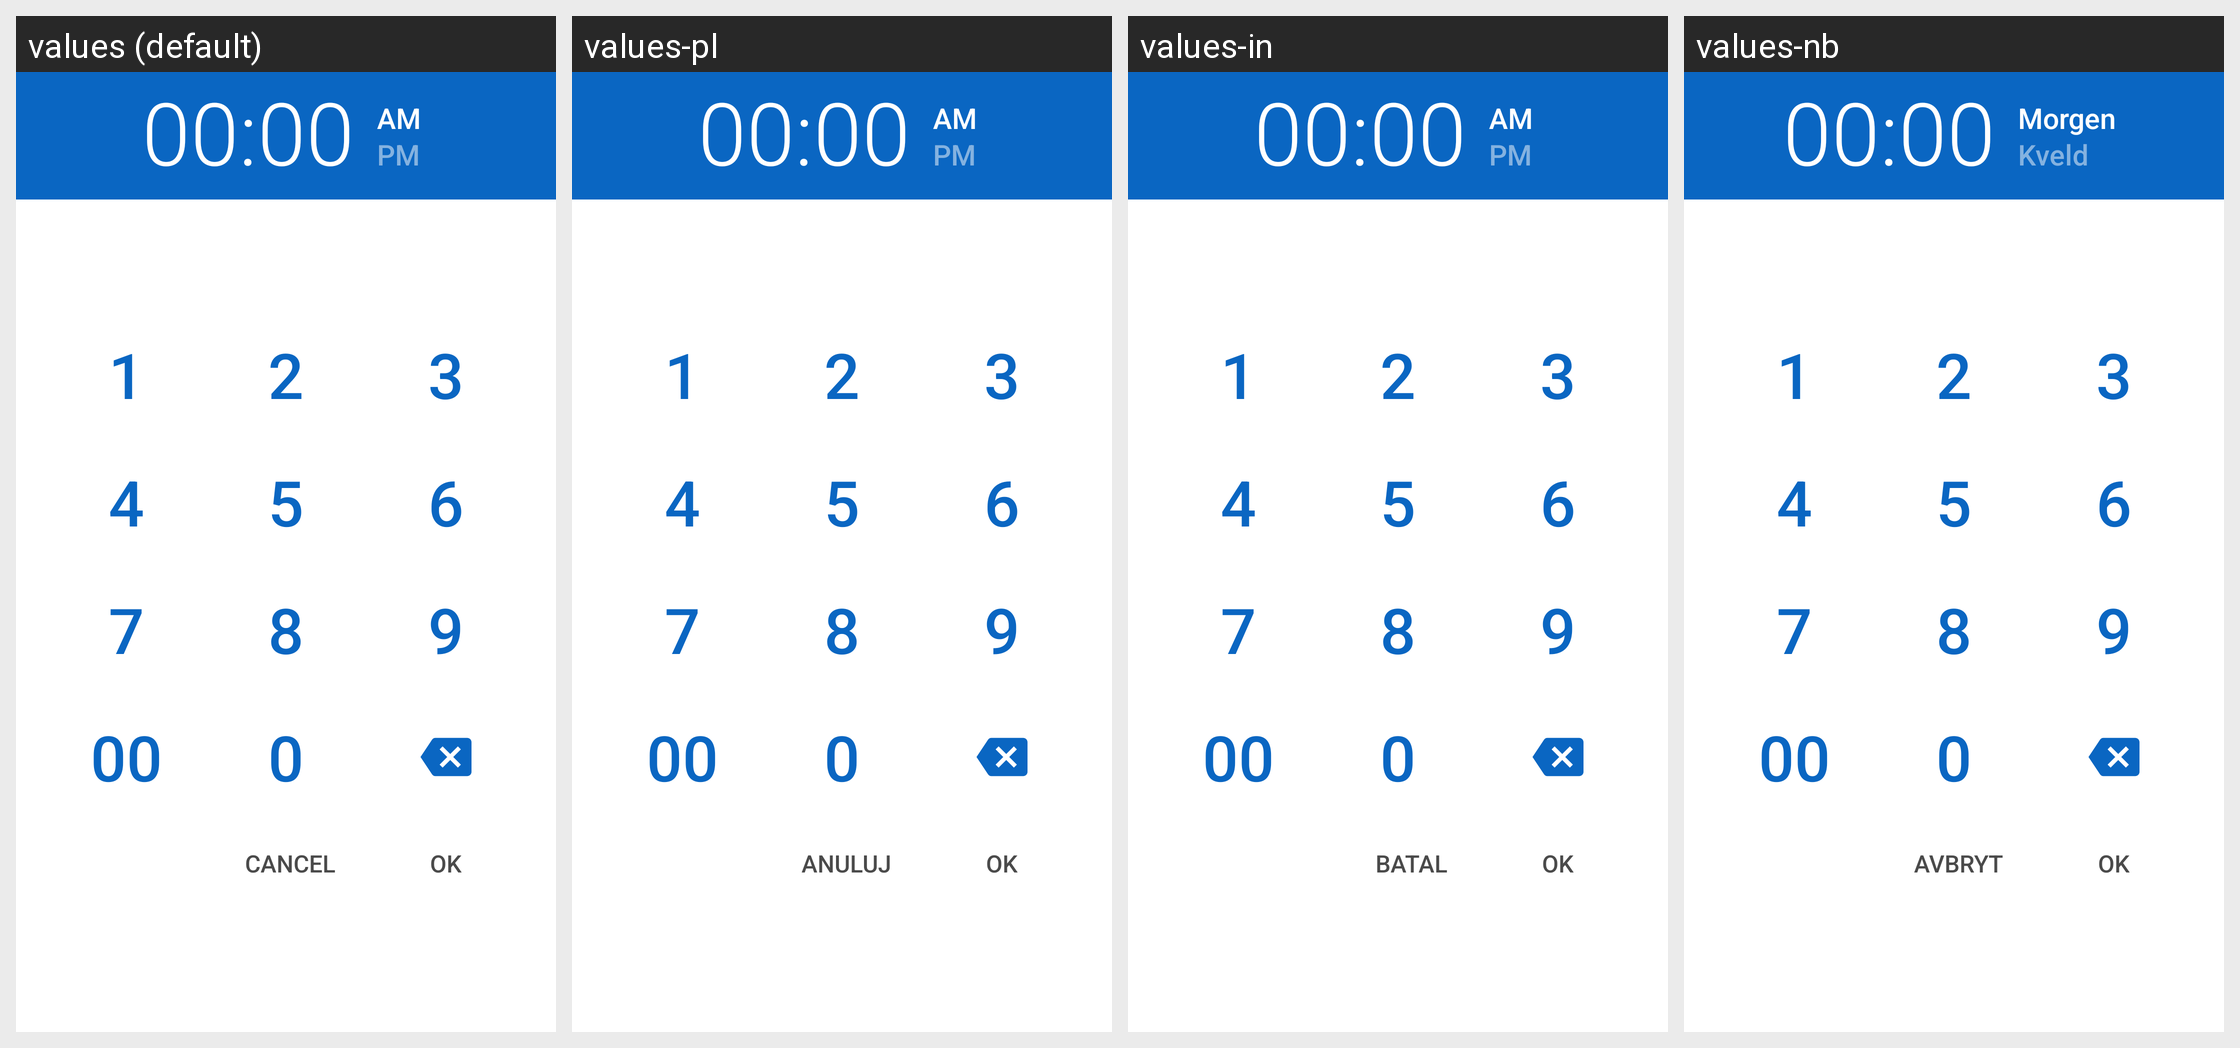

The Android screen above is rendered under several locales of the same app. Produce the string resources it draws, with the default and per-locale values.
Android screen res/layout/new_alarm_time_dialog.xml rendered under 4 locales, left to right: values (default), values-pl, values-in, values-nb. Device: Nexus 5 (rendered at 1080×1920; each locale shown at half size, 540×960, under a caption strip naming it); theme Theme.MaterialComponents.DayNight.NoActionBar.
Other locales in the repository, not shown: values-af, values-am, values-ar, values-as, values-az, values-be, values-bg, values-bn, values-bs, values-ca, values-cs, values-da, values-de, values-el, values-en-rGB, values-es, values-es-rUS, values-et, values-eu, values-fa, values-fi, values-fr, values-fr-rCA, values-gl, values-gu, values-hi, values-hr, values-hu, values-hy, values-is, values-it, values-iw, values-ja, values-ka, values-kk, values-km, values-kn, values-ko, values-ky, values-lo, values-lt, values-lv, values-mk, values-ml, values-mn, values-mr, values-ms, values-my, values-ne, values-nl, values-or, values-pa, values-pt, values-pt-rBR, values-pt-rPT, values-ro, values-ru, values-si, values-sk, values-sl, values-sq, values-sr, values-sv, values-sw, values-ta, values-te, values-th, values-tl, values-tr, values-uk, values-ur, values-uz, values-vi, values-zh, values-zh-rCN, values-zh-rHK, values-zh-rTW, values-zu.
Strings drawn on this screen, with the default value and each locale's value (text and hints the layout hard-codes, and strings that could not be matched under every locale, appear in the picture but are not listed):

AM
  values: AM
  values-pl: AM
  values-in: AM
  values-nb: Morgen

PM
  values: PM
  values-pl: PM
  values-in: PM
  values-nb: Kveld

number1
  values: 1
  values-pl: 1
  values-in: 1
  values-nb: 1

number2
  values: 2
  values-pl: 2
  values-in: 2
  values-nb: 2

number3
  values: 3
  values-pl: 3
  values-in: 3
  values-nb: 3

number4
  values: 4
  values-pl: 4
  values-in: 4
  values-nb: 4

number5
  values: 5
  values-pl: 5
  values-in: 5
  values-nb: 5

number6
  values: 6
  values-pl: 6
  values-in: 6
  values-nb: 6

number7
  values: 7
  values-pl: 7
  values-in: 7
  values-nb: 7

number8
  values: 8
  values-pl: 8
  values-in: 8
  values-nb: 8

number9
  values: 9
  values-pl: 9
  values-in: 9
  values-nb: 9

number00
  values: 00
  values-pl: 00
  values-in: 00
  values-nb: 00

number0
  values: 0
  values-pl: 0
  values-in: 0
  values-nb: 0

cancel
  values: Cancel
  values-pl: Anuluj
  values-in: Batal
  values-nb: Avbryt
